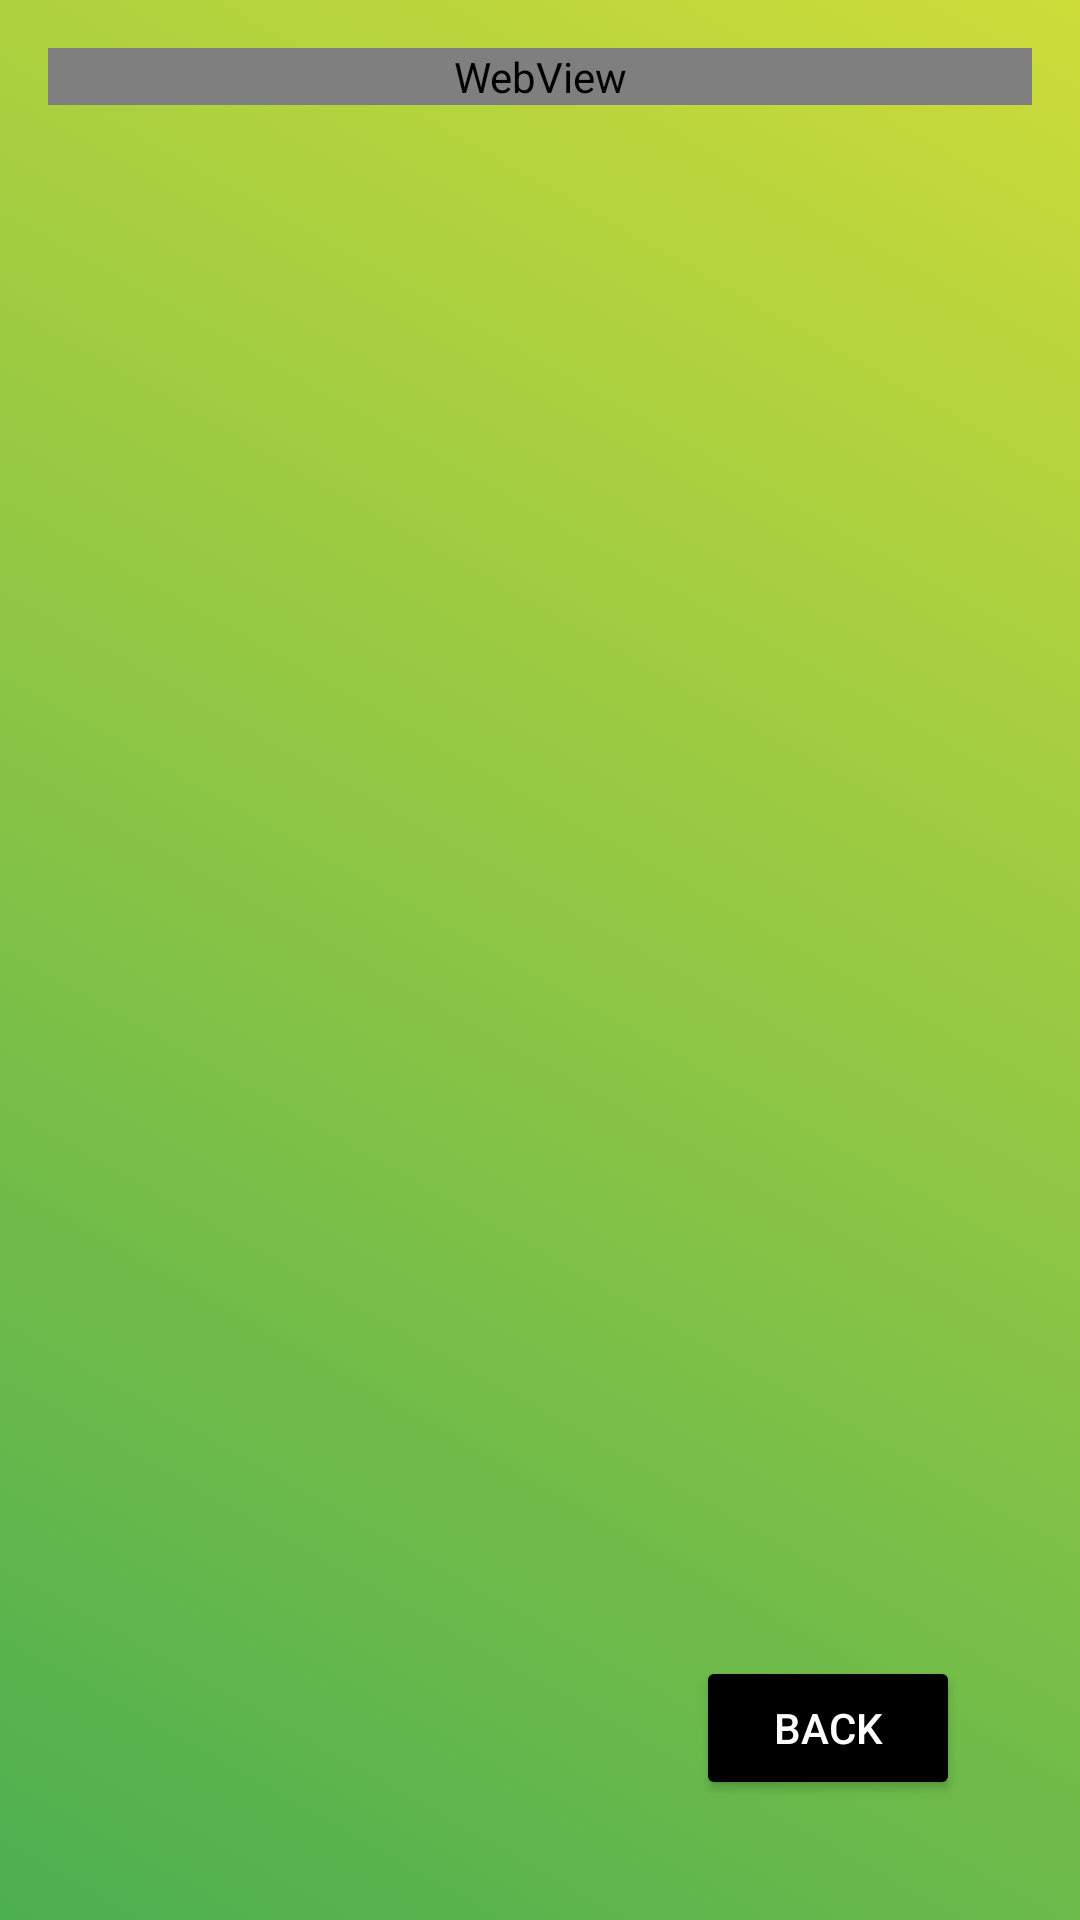

The Android layout XML behind this screen, and the referenced resources:
<!-- AndroidManifest.xml: application theme Theme.PROIECT_FINAL -->
<!-- res/layout/activity_help.xml -->
<?xml version="1.0" encoding="utf-8"?>

<RelativeLayout xmlns:android="http://schemas.android.com/apk/res/android"
    xmlns:tools="http://schemas.android.com/tools"
    android:layout_width="match_parent"
    android:layout_height="match_parent"
    android:padding="16dp"
    android:background="@drawable/gradient_animation"
    tools:context=".Help">

    
    <WebView
        android:id="@+id/infoWebView"
        android:layout_width="match_parent"
        android:layout_height="wrap_content"/>
    <Button
        android:id="@+id/BUTON"
        android:layout_width="wrap_content"
        android:layout_height="wrap_content"
        android:text="BACK"
        android:backgroundTint="@color/black"
        android:textColor="@color/white"
        android:layout_alignParentEnd="true"
        android:layout_alignParentBottom="true"
        android:layout_marginEnd="24dp"
        android:layout_marginBottom="24dp" />


</RelativeLayout>
<!-- resources referenced by this layout -->
<resources>
  <!-- drawable gradient_animation (drawable) -->
  <?xml version="1.0" encoding="utf-8"?>
  
  <animation-list xmlns:android="http://schemas.android.com/apk/res/android"
      android:oneshot="false">
      <item android:drawable="@drawable/gradient_3" android:duration="1" />
  </animation-list>
  <style name="Theme.PROIECT_FINAL" parent="Base.Theme.PROIECT_FINAL" />
  <!-- drawable gradient_3 (drawable) -->
  <shape xmlns:android="http://schemas.android.com/apk/res/android">
      <gradient
          android:startColor="#4CAF50"
          android:endColor="#CDDC39"
          android:angle="45"/>
  </shape>
  <style name="Base.Theme.PROIECT_FINAL" parent="Theme.Material3.DayNight.NoActionBar">
          
          
      </style>
  <!-- not gathered from this repository: default colours our renderer supplied (Android Studio template values) -->
  <color name="black">#FF000000</color>
  <color name="white">#FFFFFFFF</color>
</resources>
